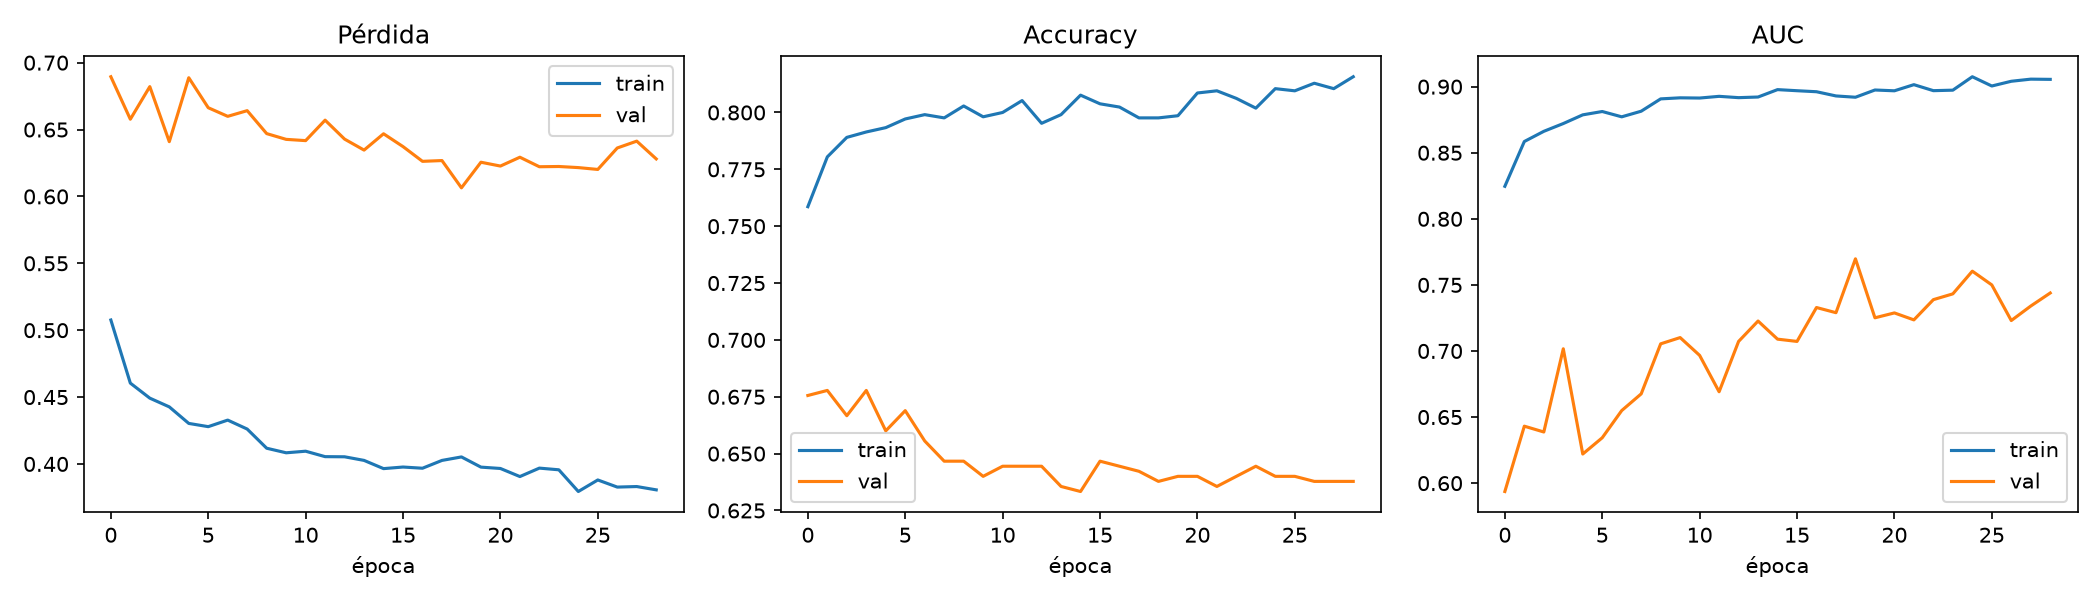

Source data for this figure (header and first rows):
epoch, accuracy, auc, learning_rate, loss, precision, recall, val_accuracy, val_auc, val_loss, val_precision, val_recall
0, 0.7586, 0.8246, 0.01, 0.5076, 0.8045, 0.6826, 0.6756, 0.5937, 0.6895, 0.8496, 0.4267
1, 0.7805, 0.8585, 0.01, 0.4604, 0.8326, 0.7016, 0.6778, 0.6431, 0.6577, 0.8448, 0.4356
2, 0.789, 0.8662, 0.01, 0.4492, 0.8412, 0.7121, 0.6667, 0.6387, 0.6821, 0.8866, 0.3822
3, 0.7914, 0.8721, 0.01, 0.4427, 0.8421, 0.7169, 0.6778, 0.7017, 0.6409, 0.8846, 0.4089
4, 0.7933, 0.8787, 0.01, 0.4303, 0.8443, 0.7188, 0.66, 0.622, 0.6888, 0.883, 0.3689
5, 0.7971, 0.8812, 0.01, 0.4279, 0.8457, 0.7264, 0.6689, 0.6343, 0.6663, 0.8654, 0.4
6, 0.799, 0.8772, 0.01, 0.4328, 0.8526, 0.7226, 0.6556, 0.6549, 0.6599, 0.8804, 0.36
7, 0.7976, 0.8814, 0.01, 0.4261, 0.8537, 0.7178, 0.6467, 0.6676, 0.6641, 0.8929, 0.3333
8, 0.8029, 0.8908, 0.005, 0.4118, 0.8604, 0.7226, 0.6467, 0.7054, 0.647, 0.875, 0.3422
9, 0.7981, 0.8916, 0.005, 0.4083, 0.8563, 0.7159, 0.64, 0.7101, 0.6427, 0.8795, 0.3244
10, 0.8, 0.8914, 0.005, 0.4095, 0.8594, 0.7169, 0.6444, 0.6967, 0.6417, 0.8736, 0.3378
11, 0.8052, 0.8927, 0.005, 0.4055, 0.867, 0.7207, 0.6444, 0.6691, 0.657, 0.8916, 0.3289
12, 0.7952, 0.8917, 0.005, 0.4054, 0.8481, 0.7188, 0.6444, 0.7072, 0.6429, 0.8916, 0.3289
13, 0.799, 0.8922, 0.005, 0.4027, 0.8684, 0.7045, 0.6356, 0.7227, 0.6346, 0.8765, 0.3156
14, 0.8076, 0.8978, 0.005, 0.3965, 0.8703, 0.7226, 0.6333, 0.7089, 0.6468, 0.875, 0.3111
15, 0.8038, 0.8969, 0.005, 0.3977, 0.8716, 0.7121, 0.6467, 0.7072, 0.6373, 0.8837, 0.3378
16, 0.8024, 0.8962, 0.005, 0.3968, 0.8686, 0.7121, 0.6444, 0.7329, 0.6262, 0.8916, 0.3289
17, 0.7976, 0.893, 0.005, 0.4026, 0.8628, 0.7073, 0.6422, 0.729, 0.6268, 0.881, 0.3289
18, 0.7976, 0.892, 0.005, 0.4052, 0.8645, 0.7054, 0.6378, 0.7697, 0.6064, 0.878, 0.32
19, 0.7986, 0.8975, 0.005, 0.3976, 0.8691, 0.7026, 0.64, 0.7251, 0.6256, 0.8889, 0.32
20, 0.8086, 0.8969, 0.005, 0.3966, 0.8757, 0.7188, 0.64, 0.7288, 0.6227, 0.8889, 0.32
21, 0.8095, 0.9015, 0.005, 0.3906, 0.8692, 0.7283, 0.6356, 0.7235, 0.6293, 0.8861, 0.3111
22, 0.8062, 0.897, 0.005, 0.3969, 0.8812, 0.7073, 0.64, 0.7388, 0.6222, 0.8889, 0.32
23, 0.8019, 0.8973, 0.0025, 0.3956, 0.8702, 0.7092, 0.6444, 0.7432, 0.6224, 0.8916, 0.3289
24, 0.8105, 0.9075, 0.0025, 0.3794, 0.8772, 0.7216, 0.64, 0.7604, 0.6216, 0.8889, 0.32
25, 0.8095, 0.9005, 0.0025, 0.388, 0.8743, 0.7226, 0.64, 0.75, 0.6202, 0.8889, 0.32
26, 0.8129, 0.9041, 0.0025, 0.3827, 0.8761, 0.7283, 0.6378, 0.723, 0.6362, 0.8875, 0.3156
27, 0.8105, 0.9057, 0.00125, 0.3831, 0.8772, 0.7216, 0.6378, 0.734, 0.6413, 0.8875, 0.3156
28, 0.8157, 0.9055, 0.00125, 0.3806, 0.8822, 0.7283, 0.6378, 0.7439, 0.628, 0.8875, 0.3156
